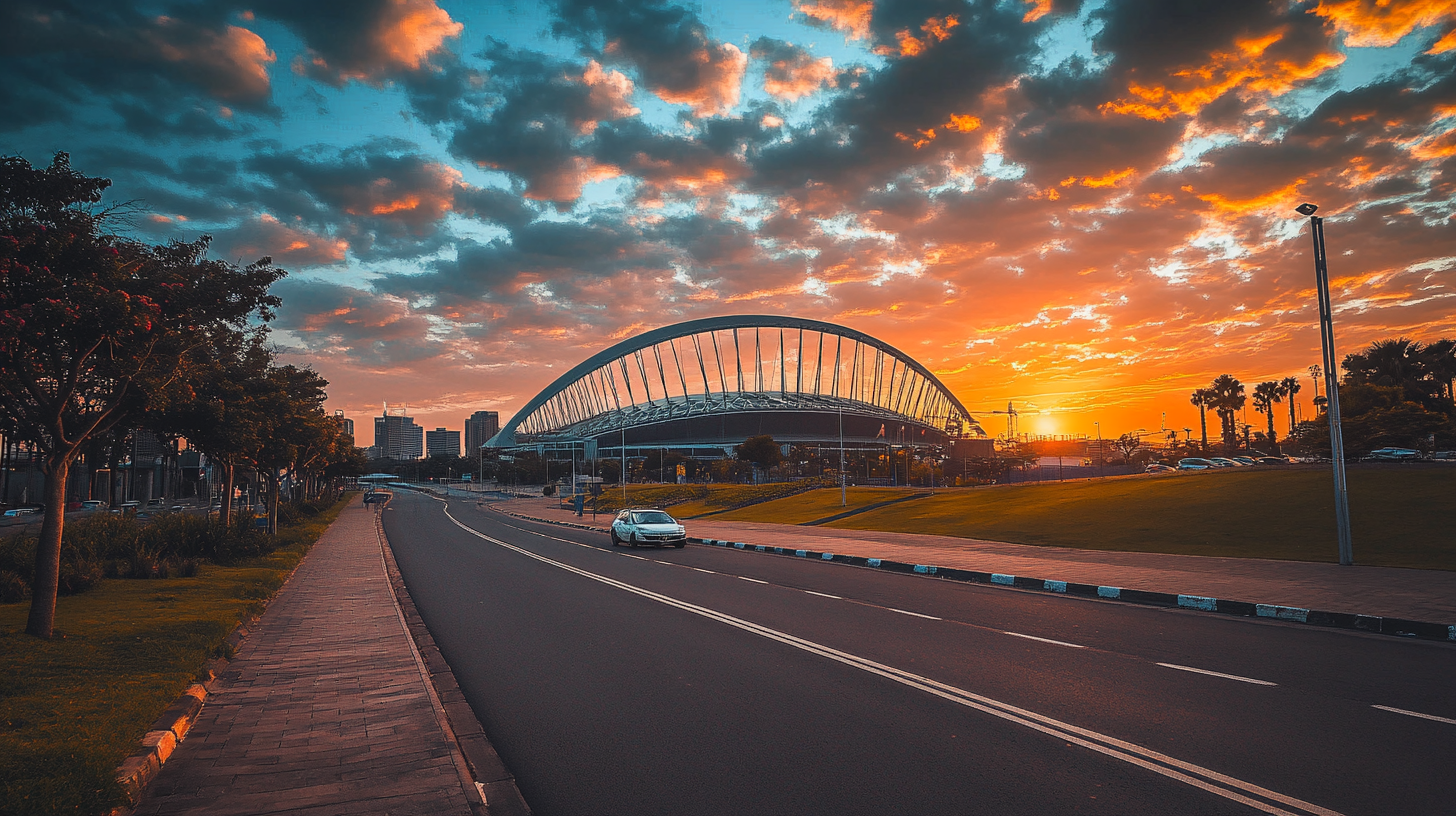
Generation parameters embedded in this image by Midjourney (PNG 'Description' text chunk):
a photo of the Moses Mabhida Stadium in Durban South Africa with a road. sunset --ar 16:9 --v 6.1 Job ID: 941ae799-a28e-4ddb-a4de-f8cd14980ffe